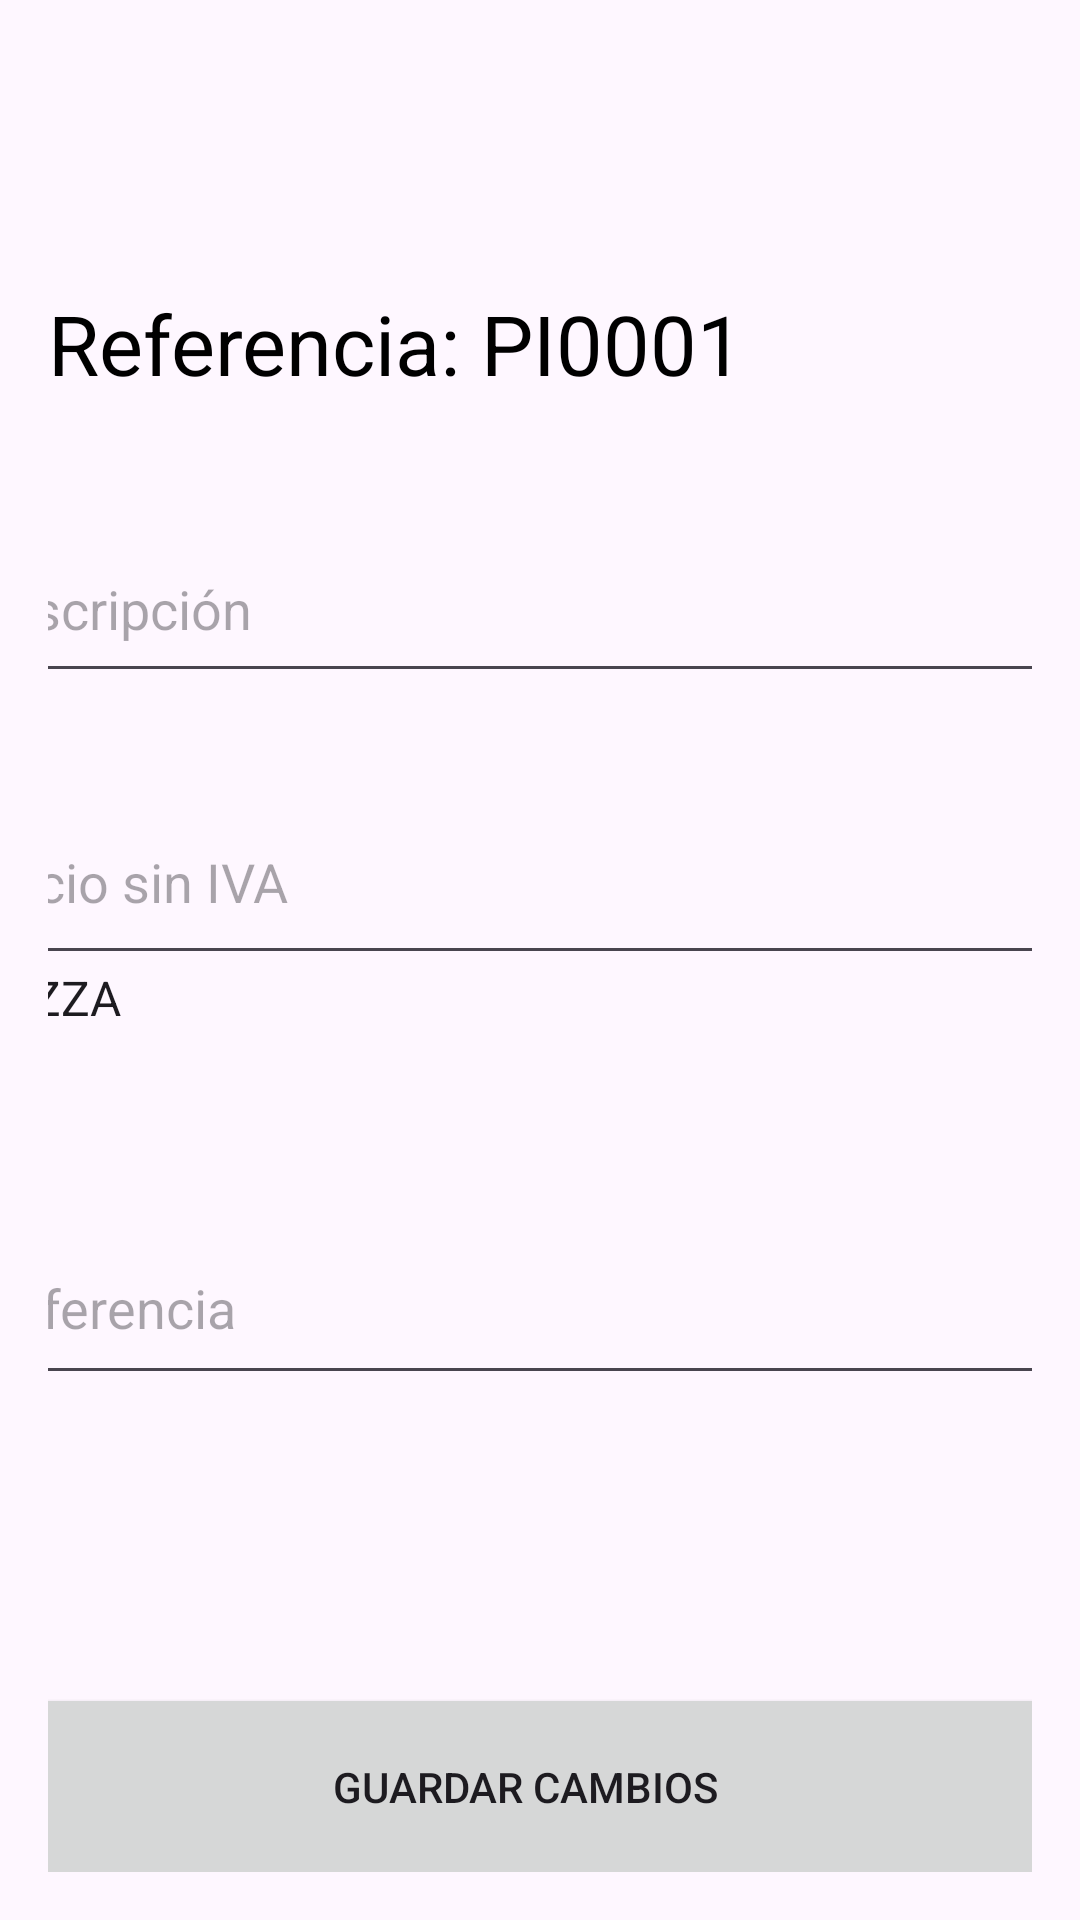

Layout XML and referenced resources for this Android screen:
<!-- AndroidManifest.xml: application theme Theme.Gestio_pizzas_room -->
<!-- res/layout/activity_editar_pizzas.xml -->
<?xml version="1.0" encoding="utf-8"?>
<androidx.constraintlayout.widget.ConstraintLayout xmlns:android="http://schemas.android.com/apk/res/android"
    xmlns:app="http://schemas.android.com/apk/res-auto"
    xmlns:tools="http://schemas.android.com/tools"
    android:layout_width="match_parent"
    android:layout_height="match_parent"
    android:orientation="vertical"
    android:padding="16dp">

    <TextView
        android:id="@+id/tv_reference"
        android:layout_width="234dp"
        android:layout_height="46dp"
        android:autoSizeTextType="uniform"
        android:text="Referencia: PI0001"
        android:textColor="@color/black"
        android:textSize="18sp"
        app:layout_constraintBottom_toTopOf="@+id/guideline10"
        app:layout_constraintStart_toStartOf="parent" />

    <EditText
        android:id="@+id/editarDescripcion"
        android:layout_width="394dp"
        android:layout_height="59dp"
        android:hint="Descripción"
        app:layout_constraintBottom_toTopOf="@+id/guideline11"
        app:layout_constraintEnd_toEndOf="parent"
        app:layout_constraintHorizontal_bias="0.466"
        app:layout_constraintStart_toStartOf="parent"
        app:layout_constraintTop_toTopOf="@+id/guideline10"
        app:layout_constraintVertical_bias="1.0" />

    <EditText
        android:id="@+id/editarIva"
        android:layout_width="394dp"
        android:layout_height="65dp"
        android:hint="Precio sin IVA"
        android:inputType="numberDecimal"
        app:layout_constraintBottom_toTopOf="@+id/guideline12"
        app:layout_constraintEnd_toEndOf="parent"
        app:layout_constraintHorizontal_bias="0.533"
        app:layout_constraintStart_toStartOf="parent"
        app:layout_constraintTop_toTopOf="@+id/guideline11"
        app:layout_constraintVertical_bias="1.0" />

    <Button
        android:id="@+id/btnGuardarEditar"
        android:layout_width="384dp"
        android:layout_height="69dp"
        android:layout_marginTop="236dp"
        android:text="Guardar cambios"
        app:layout_constraintEnd_toEndOf="parent"
        app:layout_constraintHorizontal_bias="0.6"
        app:layout_constraintStart_toStartOf="parent"
        app:layout_constraintTop_toTopOf="@+id/guideline12" />

    <androidx.constraintlayout.widget.Guideline
        android:id="@+id/guideline10"
        android:layout_width="wrap_content"
        android:layout_height="wrap_content"
        android:orientation="horizontal"
        app:layout_constraintGuide_begin="126dp" />

    <androidx.constraintlayout.widget.Guideline
        android:id="@+id/guideline11"
        android:layout_width="wrap_content"
        android:layout_height="wrap_content"
        android:orientation="horizontal"
        app:layout_constraintGuide_begin="215dp" />

    <androidx.constraintlayout.widget.Guideline
        android:id="@+id/guideline12"
        android:layout_width="wrap_content"
        android:layout_height="wrap_content"
        android:orientation="horizontal"
        app:layout_constraintGuide_begin="309dp" />

    <Spinner
        android:id="@+id/spinnerTipo"
        android:layout_width="403dp"
        android:layout_height="65dp"
        android:entries="@array/pizza_types"
        app:layout_constraintBottom_toBottomOf="parent"
        app:layout_constraintEnd_toEndOf="parent"
        app:layout_constraintHorizontal_bias="0.375"
        app:layout_constraintStart_toStartOf="parent"
        app:layout_constraintTop_toTopOf="parent"
        app:layout_constraintVertical_bias="0.523" />

    <com.google.android.material.textfield.TextInputLayout
        android:id="@+id/textInputLayout"
        android:layout_width="409dp"
        android:entries="@array/pizza_types"
        android:layout_height="wrap_content"
        tools:layout_editor_absoluteX="1dp"
        tools:layout_editor_absoluteY="422dp">

    </com.google.android.material.textfield.TextInputLayout>

    <com.google.android.material.textfield.TextInputEditText
        android:id="@+id/editarReferencia"
        android:layout_width="382dp"
        android:layout_height="61dp"
        android:layout_marginTop="39dp"
        android:hint="Referencia"
        app:layout_constraintEnd_toEndOf="parent"
        app:layout_constraintStart_toStartOf="parent"
        app:layout_constraintTop_toBottomOf="@+id/spinnerTipo" />

</androidx.constraintlayout.widget.ConstraintLayout>
<!-- resources referenced by this layout -->
<resources>
  <string-array name="pizza_types">
          <item>PIZZA</item>
          <item>PIZZA VEGANA</item>
          <item>PIZZA CELIACA</item>
          <item>TOPPING</item>
      </string-array>
  <color name="black">#FF000000</color>
  <style name="Theme.Gestio_pizzas_room" parent="Base.Theme.Gestio_pizzas_room" />
  <style name="Base.Theme.Gestio_pizzas_room" parent="Theme.Material3.DayNight.NoActionBar">
          
          
      </style>
</resources>
